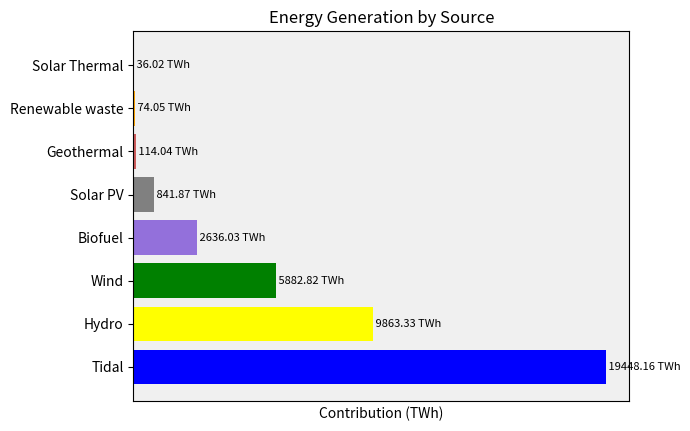

Python code for this plot:
import matplotlib.pyplot as plt

data = {
    'Tidal': 19448.16,
    'Hydro': 9863.33,
    'Wind': 5882.82,
    'Biofuel': 2636.03,
    'Solar PV': 841.87,
    'Geothermal': 114.04,
    'Renewable waste': 74.05,
    'Solar Thermal': 36.02
}

# Estrai i dati e le etichette
categories = list(data.keys())
values = list(data.values())

# Crea un grafico a barre orizzontali con colori personalizzati
colors = ['blue','yellow','green','mediumpurple','gray','indianred','orange']
plt.barh(categories, values, color=colors)
plt.xlabel('Contribution (TWh)')
plt.title('Energy Generation by Source')

# Rimuovi le griglie
plt.grid(False)

# Aggiungi un'ombreggiatura di sfondo per maggiore enfasi
plt.gca().set_facecolor('#f0f0f0')

# Aggiungi etichette per ciascuna barra
for index, value in enumerate(values):
    plt.text(value, index, f' {value} TWh', ha='left', va='center', fontsize=8, color='black')

# Nascondi assi
plt.xticks([])

# Mostra il grafico
plt.show()
